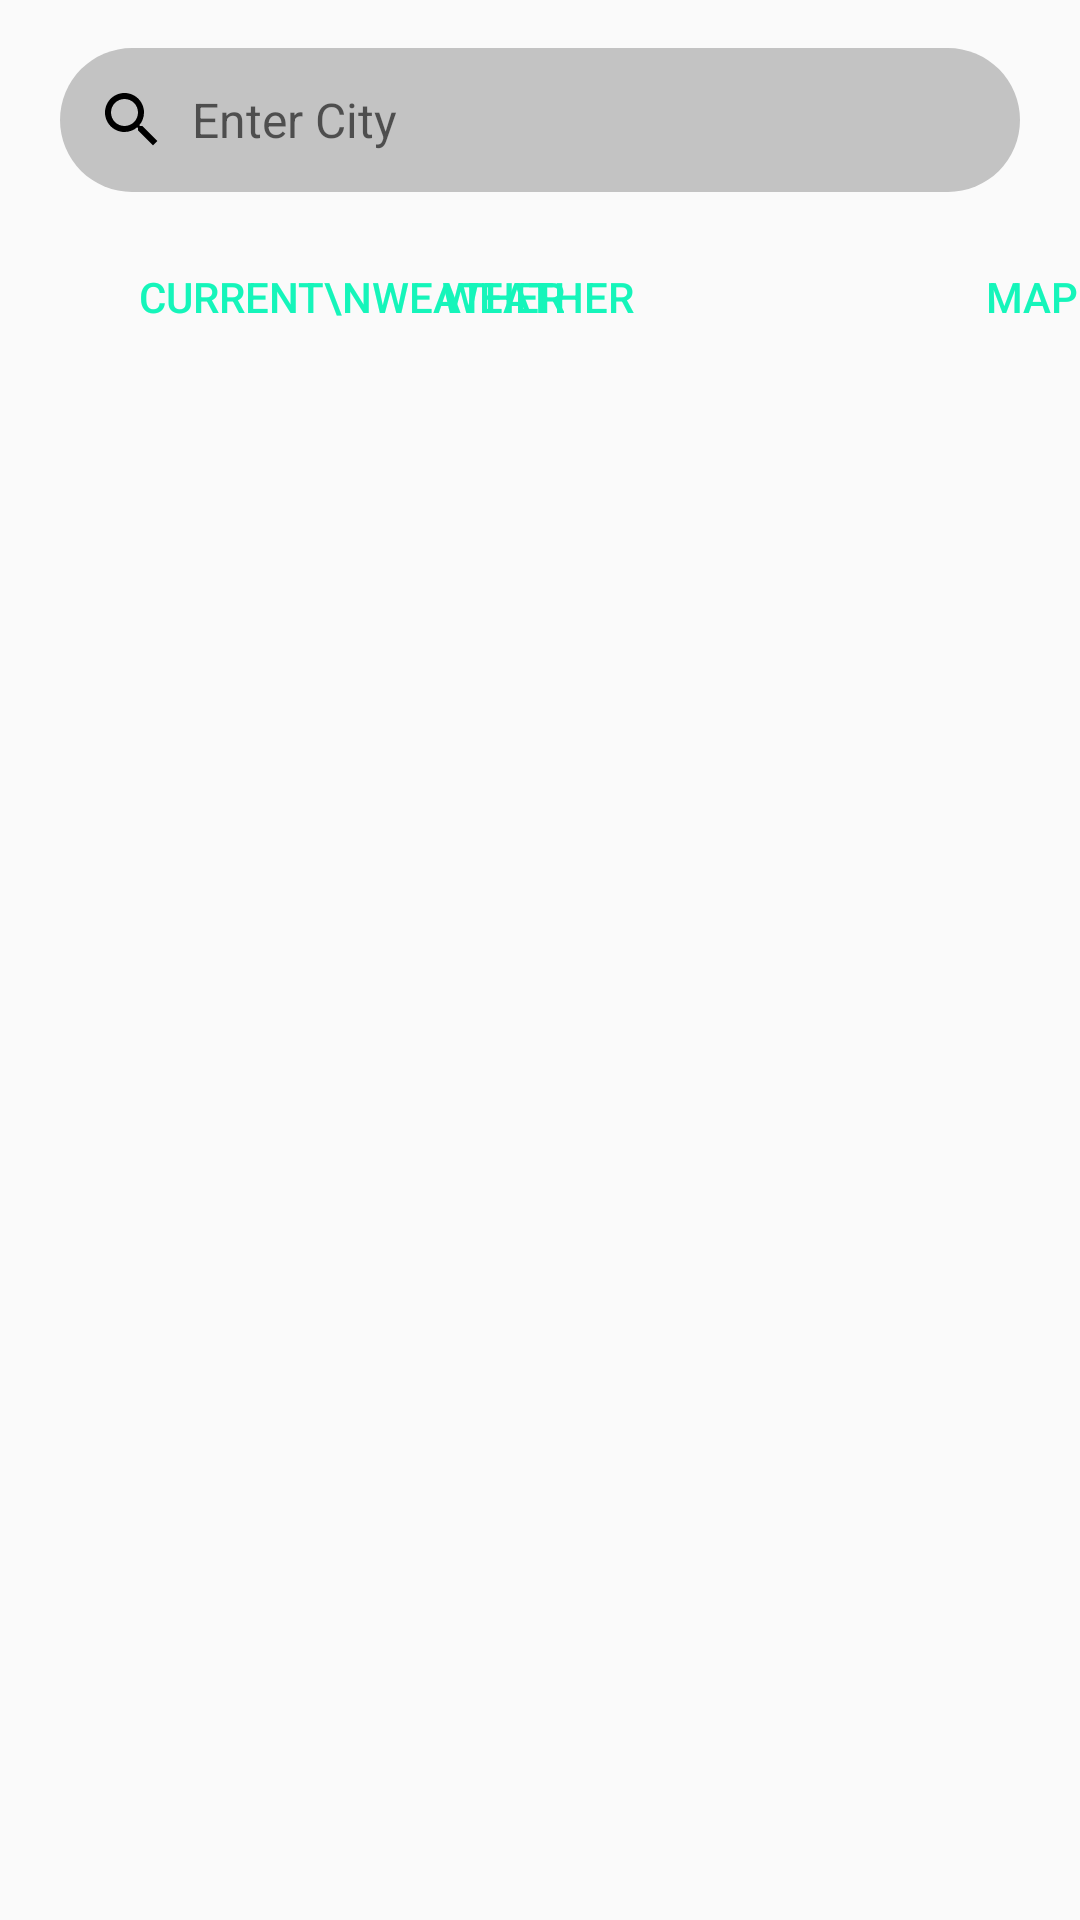

Reconstruct the res/layout file that produces this screen, plus the resources it refers to.
<!-- AndroidManifest.xml: application theme Theme.AppCompat.Light.NoActionBar -->
<!-- res/layout/activity_main.xml -->
<?xml version="1.0" encoding="utf-8"?>
<androidx.constraintlayout.widget.ConstraintLayout xmlns:android="http://schemas.android.com/apk/res/android"
    xmlns:app="http://schemas.android.com/apk/res-auto"
    xmlns:tools="http://schemas.android.com/tools"
    android:layout_width="match_parent"
    android:layout_height="match_parent"
    tools:context=".MainActivity">


    <ListView
        android:id="@+id/lvMain"
        android:layout_width="match_parent"
        android:layout_height="0dp"
        android:layout_marginTop="30dp"
        app:layout_constraintBottom_toBottomOf="parent"
        app:layout_constraintTop_toBottomOf="@+id/buttonFetch" />













    <EditText
        android:id="@+id/editTextCityName"
        style="@style/SearchEditTextStyle"
        android:layout_width="match_parent"
        android:layout_height="wrap_content"
        android:layout_marginTop="16dp"
        android:layout_marginLeft="20dp"
        android:layout_marginRight="20dp"
        android:ems="10"
        android:hint="Enter City"
        android:inputType="text"
        app:layout_constraintEnd_toEndOf="parent"
        app:layout_constraintHorizontal_bias="0.5"
        app:layout_constraintStart_toStartOf="parent"
        app:layout_constraintTop_toTopOf="parent" />

    <Button
        android:id="@+id/buttonFetch"
        style="@style/RoundedButtonStyle"
        android:layout_width="wrap_content"
        android:layout_height="wrap_content"
        android:layout_marginTop="75dp"
        android:text="Weather"
        app:layout_constraintEnd_toEndOf="parent"
        app:layout_constraintHorizontal_bias="0.498"
        app:layout_constraintStart_toStartOf="parent"
        app:layout_constraintTop_toTopOf="parent" />

    <Button
        android:id="@+id/buttonMap"
        style="@style/RoundedButtonStyle"
        android:layout_width="wrap_content"
        android:layout_height="wrap_content"
        android:layout_marginStart="300dp"
        android:layout_marginTop="75dp"
        android:text="Map"
        app:layout_constraintStart_toStartOf="parent"
        app:layout_constraintTop_toTopOf="parent" />

    <Button
        android:id="@+id/buttonToCurrentWeather"
        style="@style/RoundedButtonStyle"
        android:layout_width="wrap_content"
        android:layout_height="wrap_content"
        android:layout_marginStart="16dp"
        android:layout_marginTop="75dp"
        android:paddingLeft="30dp"
        android:paddingRight="30dp"
        android:text="Current\nWeather"
        app:layout_constraintStart_toStartOf="parent"
        app:layout_constraintTop_toTopOf="parent" />


</androidx.constraintlayout.widget.ConstraintLayout>
<!-- resources referenced by this layout -->
<resources>
  <style name="RoundedButtonStyle" parent="Widget.AppCompat.Button">
          <item name="android:background">@drawable/rounded_button_background</item>
          <item name="android:textColor">#15F5BA</item>
      </style>
  <style name="SearchEditTextStyle" parent="Widget.AppCompat.EditText">
          <item name="android:background">@drawable/search_edit_text_background</item>
          <item name="android:drawableLeft">@drawable/ic_search</item>
          <item name="android:drawablePadding">8dp</item>
          <item name="android:textColor">@android:color/black</item>
          <item name="android:textSize">16sp</item>
          <item name="android:padding">12dp</item>
      </style>
  <!-- drawable search_edit_text_background (drawable) -->
  <?xml version="1.0" encoding="utf-8"?>
  <shape xmlns:android="http://schemas.android.com/apk/res/android"
      android:shape="rectangle">
      <solid android:color="#C3C3C3"/>
      <corners android:radius="30dp"/>
  </shape>
  <!-- drawable ic_search (drawable) -->
  <?xml version="1.0" encoding="utf-8"?>
  <vector xmlns:android="http://schemas.android.com/apk/res/android"
      android:width="24dp"
      android:height="24dp"
      android:viewportWidth="24.0"
      android:viewportHeight="24.0">
      <path
          android:fillColor="#000000"
          android:pathData="M15.5,14h-0.79l-0.28,-0.27C15.41,12.59 16,11.11 16,9.5 16,5.91 13.09,3 9.5,3S3,5.91 3,9.5 5.91,16 9.5,16c1.61,0 3.09,-0.59 4.23,-1.57l0.27,0.28v0.79l5,4.99L20.49,19l-4.99,-5zm-6,0C7.01,14 5,11.99 5,9.5S7.01,5 9.5,5 14,7.01 14,9.5 11.99,14 9.5,14z"/>
  </vector>
</resources>
